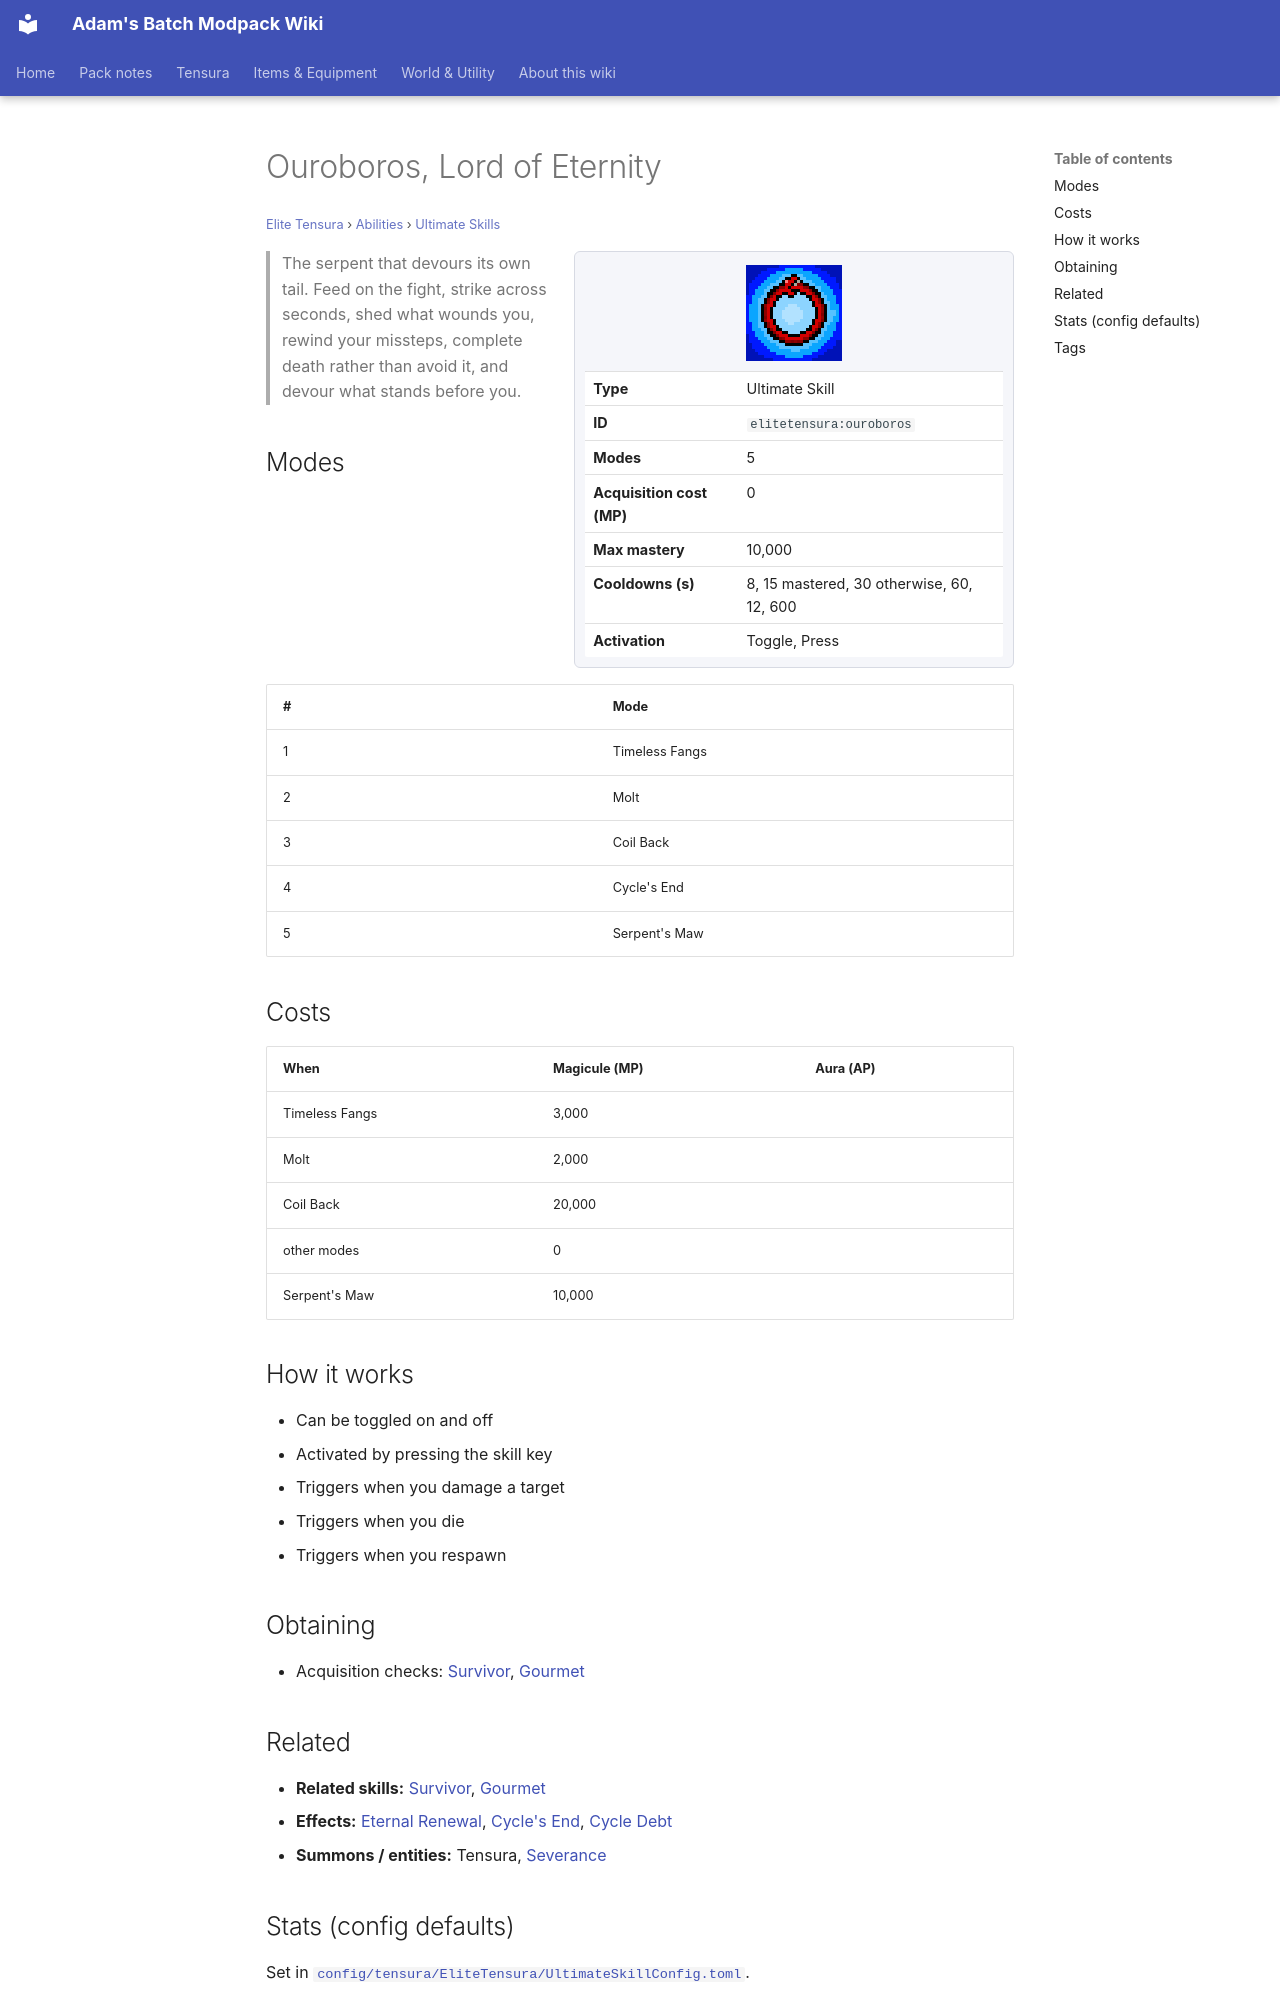

repository: Proteus-Nell/Adams-Batch-MC-Modpack-Wiki · page: elite-tensura/abilities/ultimate-skills/ouroboros/index.html · generator: mkdocs

# Ouroboros, Lord of Eternity

<small>[Elite Tensura](../../index.md) &rsaquo; [Abilities](../index.md) &rsaquo; [Ultimate Skills](index.md)</small>

<div class="infobox" markdown>

![Ouroboros, Lord of Eternity](../../../assets/icons/elitetensura/skill/ouroboros.png)

| | |
|---|---|
| **Type** | Ultimate Skill |
| **ID** | `elitetensura:ouroboros` |
| **Modes** | 5 |
| **Acquisition cost (MP)** | 0 |
| **Max mastery** | 10,000 |
| **Cooldowns (s)** | 8, 15 mastered, 30 otherwise, 60, 12, 600 |
| **Activation** | Toggle, Press |

</div>

> The serpent that devours its own tail. Feed on the fight, strike across seconds, shed what wounds you, rewind your missteps, complete death rather than avoid it, and devour what stands before you.

## Modes

| # | Mode |
|---|---|
| 1 | Timeless Fangs |
| 2 | Molt |
| 3 | Coil Back |
| 4 | Cycle's End |
| 5 | Serpent's Maw |

## Costs

| When | Magicule (MP) | Aura (AP) |
|---|---|---|
| Timeless Fangs | 3,000 |  |
| Molt | 2,000 |  |
| Coil Back | 20,000 |  |
| other modes | 0 |  |
| Serpent's Maw | 10,000 |  |

## How it works

- Can be toggled on and off
- Activated by pressing the skill key
- Triggers when you damage a target
- Triggers when you die
- Triggers when you respawn

## Obtaining

- Acquisition checks: [Survivor](../../../tensura-reincarnated/abilities/unique-skills/survivor.md), [Gourmet](../../../tensura-reincarnated/abilities/unique-skills/gourmet.md)

## Related

- **Related skills:** [Survivor](../../../tensura-reincarnated/abilities/unique-skills/survivor.md), [Gourmet](../../../tensura-reincarnated/abilities/unique-skills/gourmet.md)
- **Effects:** [Eternal Renewal](../../effects/eternal-renewal.md), [Cycle's End](../../effects/cycle-armed.md), [Cycle Debt](../../effects/cycle-debt.md)
- **Summons / entities:** Tensura, [Severance](../../../tensura-reincarnated/enchantments/severance.md)
